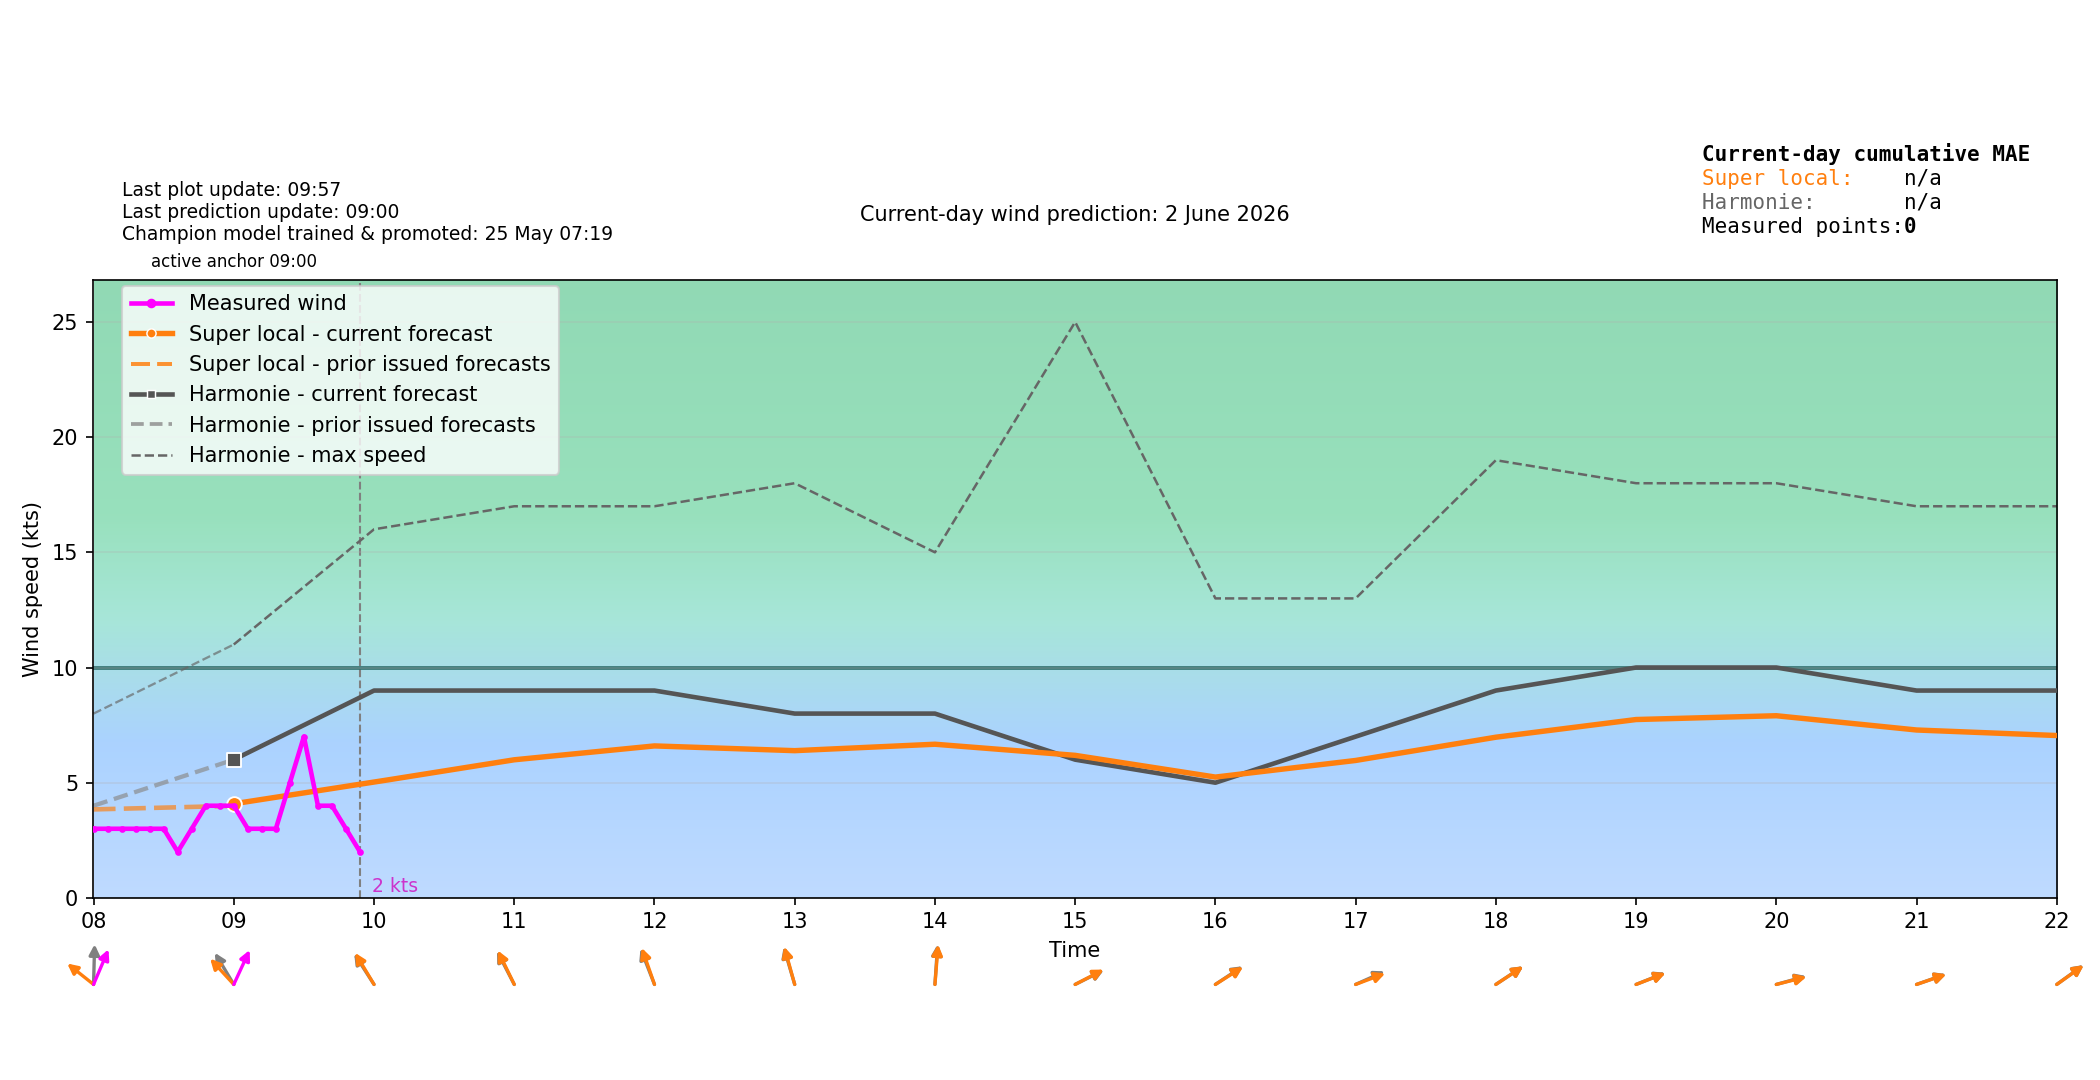

Source data for this figure (header and first rows):
time_local, forecast_wind_speed, forecast_wind_min, forecast_wind_max, forecast_wind_dir_deg, actual_wind_speed, actual_wind_dir_deg, lstm_pred_wind_speed_full, lstm_pred_wind_dir_deg_full, lstm_pred_wind_speed, lstm_pred_wind_dir_deg, is_future, hour_local, minute_local
2026-06-02T00:00:00+0200, 4.0, 4.0, 7.0, 181.0, , , , 158.3, , , False, 00, 0
2026-06-02T00:06:00+0200, 4.0, 4.0, 7.0, 178.2, 3.0, 218.0, , 158.3, , , False, 00, 6
2026-06-02T00:12:00+0200, 4.0, 4.0, 7.0, 175.3, 3.0, 218.0, , 158.3, , , False, 00, 12
2026-06-02T00:18:00+0200, 4.0, 4.0, 7.0, 172.4, 3.0, 218.0, , 158.3, , , False, 00, 18
2026-06-02T00:24:00+0200, 4.0, 4.0, 7.0, 169.5, 3.0, 218.0, , 158.2, , , False, 00, 24
2026-06-02T00:30:00+0200, 4.0, 4.0, 7.0, 166.5, 3.0, 218.0, , 158.2, , , False, 00, 30
2026-06-02T00:36:00+0200, 4.0, 4.0, 7.0, 163.5, 3.0, 218.0, , 158.2, , , False, 00, 36
2026-06-02T00:42:00+0200, 4.0, 4.0, 7.0, 160.6, 4.0, 217.0, , 158.2, , , False, 00, 42
2026-06-02T00:48:00+0200, 4.0, 4.0, 7.0, 157.7, 5.0, 213.0, , 158.1, , , False, 00, 48
2026-06-02T00:54:00+0200, 4.0, 4.0, 7.0, 154.8, 5.0, 213.0, , 158.1, , , False, 00, 54
2026-06-02T01:00:00+0200, 4.0, 4.0, 7.0, 152.0, 4.0, 213.0, 2, 158.1, , , False, 01, 0
2026-06-02T01:06:00+0200, 4.1, 4.1, 7.1, 154.9, 4.0, 213.0, 2.155, 157.8, , , False, 01, 6
2026-06-02T01:12:00+0200, 4.2, 4.2, 7.2, 157.9, 5.0, 211.0, 2.31, 157.4, , , False, 01, 12
2026-06-02T01:18:00+0200, 4.3, 4.3, 7.3, 160.9, 4.0, 210.0, 2.465, 157.1, , , False, 01, 18
2026-06-02T01:24:00+0200, 4.4, 4.4, 7.4, 163.9, 4.0, 210.0, 2.62, 156.8, , , False, 01, 24
2026-06-02T01:30:00+0200, 4.5, 4.5, 7.5, 167.0, 4.0, 209.0, 2.775, 156.5, , , False, 01, 30
2026-06-02T01:36:00+0200, 4.6, 4.6, 7.6, 170.1, 4.0, 209.0, 2.93, 156.2, , , False, 01, 36
2026-06-02T01:42:00+0200, 4.7, 4.7, 7.7, 173.1, 4.0, 209.0, 3.085, 155.8, , , False, 01, 42
2026-06-02T01:48:00+0200, 4.8, 4.8, 7.8, 176.1, 3.0, 209.0, 3.24, 155.5, , , False, 01, 48
2026-06-02T01:54:00+0200, 4.9, 4.9, 7.9, 179.1, 4.0, 209.0, 3.395, 155.2, , , False, 01, 54
2026-06-02T02:00:00+0200, 5.0, 5.0, 8.0, 182.0, 3.0, 209.0, 3.55, 154.9, , , False, 02, 0
2026-06-02T02:06:00+0200, 5.0, 5.0, 8.0, 179.6, 3.0, 209.0, 3.416, 153.8, , , False, 02, 6
2026-06-02T02:12:00+0200, 5.0, 5.0, 8.0, 177.1, 3.0, 209.0, 3.281, 152.8, , , False, 02, 12
2026-06-02T02:18:00+0200, 5.0, 5.0, 8.0, 174.6, 3.0, 209.0, 3.146, 151.8, , , False, 02, 18
2026-06-02T02:24:00+0200, 5.0, 5.0, 8.0, 172, 3.0, 209.0, 3.012, 150.8, , , False, 02, 24
2026-06-02T02:30:00+0200, 5.0, 5.0, 8.0, 169.5, 3.0, 209.0, 2.877, 149.8, , , False, 02, 30
2026-06-02T02:36:00+0200, 5.0, 5.0, 8.0, 167, 3.0, 209.0, 2.742, 148.7, , , False, 02, 36
2026-06-02T02:42:00+0200, 5.0, 5.0, 8.0, 164.4, 1.0, 209.0, 2.608, 147.7, , , False, 02, 42
2026-06-02T02:48:00+0200, 5.0, 5.0, 8.0, 161.9, 2.0, 209.0, 2.473, 146.7, , , False, 02, 48
2026-06-02T02:54:00+0200, 5.0, 5.0, 8.0, 159.4, 3.0, 209.0, 2.338, 145.7, , , False, 02, 54
2026-06-02T03:00:00+0200, 5.0, 5.0, 8.0, 157.0, 3.0, 209.0, 2.204, 144.6, , , False, 03, 0
2026-06-02T03:06:00+0200, 5.0, 5.0, 8.0, 156.3, 3.0, 209.0, 2.134, 144.5, , , False, 03, 6
2026-06-02T03:12:00+0200, 5.0, 5.0, 8.0, 155.6, 1.0, 209.0, 2.065, 144.4, , , False, 03, 12
2026-06-02T03:18:00+0200, 5.0, 5.0, 8.0, 154.9, 1.0, 209.0, 1.995, 144.3, , , False, 03, 18
2026-06-02T03:24:00+0200, 5.0, 5.0, 8.0, 154.2, 2.0, 209.0, 1.926, 144.2, , , False, 03, 24
2026-06-02T03:30:00+0200, 5.0, 5.0, 8.0, 153.5, 2.0, 209.0, 1.856, 144.1, , , False, 03, 30
2026-06-02T03:36:00+0200, 5.0, 5.0, 8.0, 152.8, 3.0, 209.0, 1.787, 144, , , False, 03, 36
2026-06-02T03:42:00+0200, 5.0, 5.0, 8.0, 152.1, 1.0, 209.0, 1.717, 143.9, , , False, 03, 42
2026-06-02T03:48:00+0200, 5.0, 5.0, 8.0, 151.4, 2.0, 209.0, 1.647, 143.8, , , False, 03, 48
2026-06-02T03:54:00+0200, 5.0, 5.0, 8.0, 150.7, 1.0, 209.0, 1.578, 143.7, , , False, 03, 54
2026-06-02T04:00:00+0200, 5.0, 5.0, 8.0, 150.0, 1.0, 209.0, 1.508, 143.5, , , False, 04, 0
2026-06-02T04:06:00+0200, 4.8, 4.8, 7.8, 147.4, 1.0, 209.0, 1.37, 142.8, , , False, 04, 6
2026-06-02T04:12:00+0200, 4.6, 4.6, 7.6, 144.7, 1.0, 209.0, 1.232, 142, , , False, 04, 12
2026-06-02T04:18:00+0200, 4.4, 4.4, 7.4, 142, 1.0, 209.0, 1.094, 141.2, , , False, 04, 18
2026-06-02T04:24:00+0200, 4.2, 4.2, 7.2, 139.2, 1.0, 209.0, 0.9553, 140.4, , , False, 04, 24
2026-06-02T04:30:00+0200, 4.0, 4.0, 7.0, 136.5, 2.0, 209.0, 0.817, 139.6, , , False, 04, 30
2026-06-02T04:36:00+0200, 3.8, 3.8, 6.8, 133.8, 1.0, 209.0, 0.6787, 138.8, , , False, 04, 36
2026-06-02T04:42:00+0200, 3.6, 3.6, 6.6, 131, 1.0, 209.0, 0.5404, 138, , , False, 04, 42
2026-06-02T04:48:00+0200, 3.4, 3.4, 6.4, 128.3, 1.0, 209.0, 0.4021, 137.2, , , False, 04, 48
2026-06-02T04:54:00+0200, 3.2, 3.2, 6.2, 125.6, 1.0, 209.0, 0.2639, 136.5, , , False, 04, 54
2026-06-02T05:00:00+0200, 3.0, 3.0, 6.0, 123.0, 0.0, 209.0, 0.1256, 135.7, , , False, 05, 0
2026-06-02T05:06:00+0200, 3.2, 3.2, 6.4, 125.6, 1.0, 209.0, 0.339, 133.8, , , False, 05, 6
2026-06-02T05:12:00+0200, 3.4, 3.4, 6.8, 128.3, 2.0, 209.0, 0.5524, 132, , , False, 05, 12
2026-06-02T05:18:00+0200, 3.6, 3.6, 7.2, 131, 1.0, 209.0, 0.7658, 130.1, , , False, 05, 18
2026-06-02T05:24:00+0200, 3.8, 3.8, 7.6, 133.8, 1.0, 209.0, 0.9792, 128.3, , , False, 05, 24
2026-06-02T05:30:00+0200, 4.0, 4.0, 8.0, 136.5, 1.0, 209.0, 1.193, 126.4, , , False, 05, 30
2026-06-02T05:36:00+0200, 4.2, 4.2, 8.4, 139.2, 1.0, 213.0, 1.406, 124.5, , , False, 05, 36
2026-06-02T05:42:00+0200, 4.4, 4.4, 8.8, 142, 1.0, 215.0, 1.619, 122.6, , , False, 05, 42
2026-06-02T05:48:00+0200, 4.6, 4.6, 9.2, 144.7, 2.0, 211.0, 1.833, 120.8, , , False, 05, 48
2026-06-02T05:54:00+0200, 4.8, 4.8, 9.6, 147.4, 2.0, 211.0, 2.046, 118.9, , , False, 05, 54
... 180 more rows
